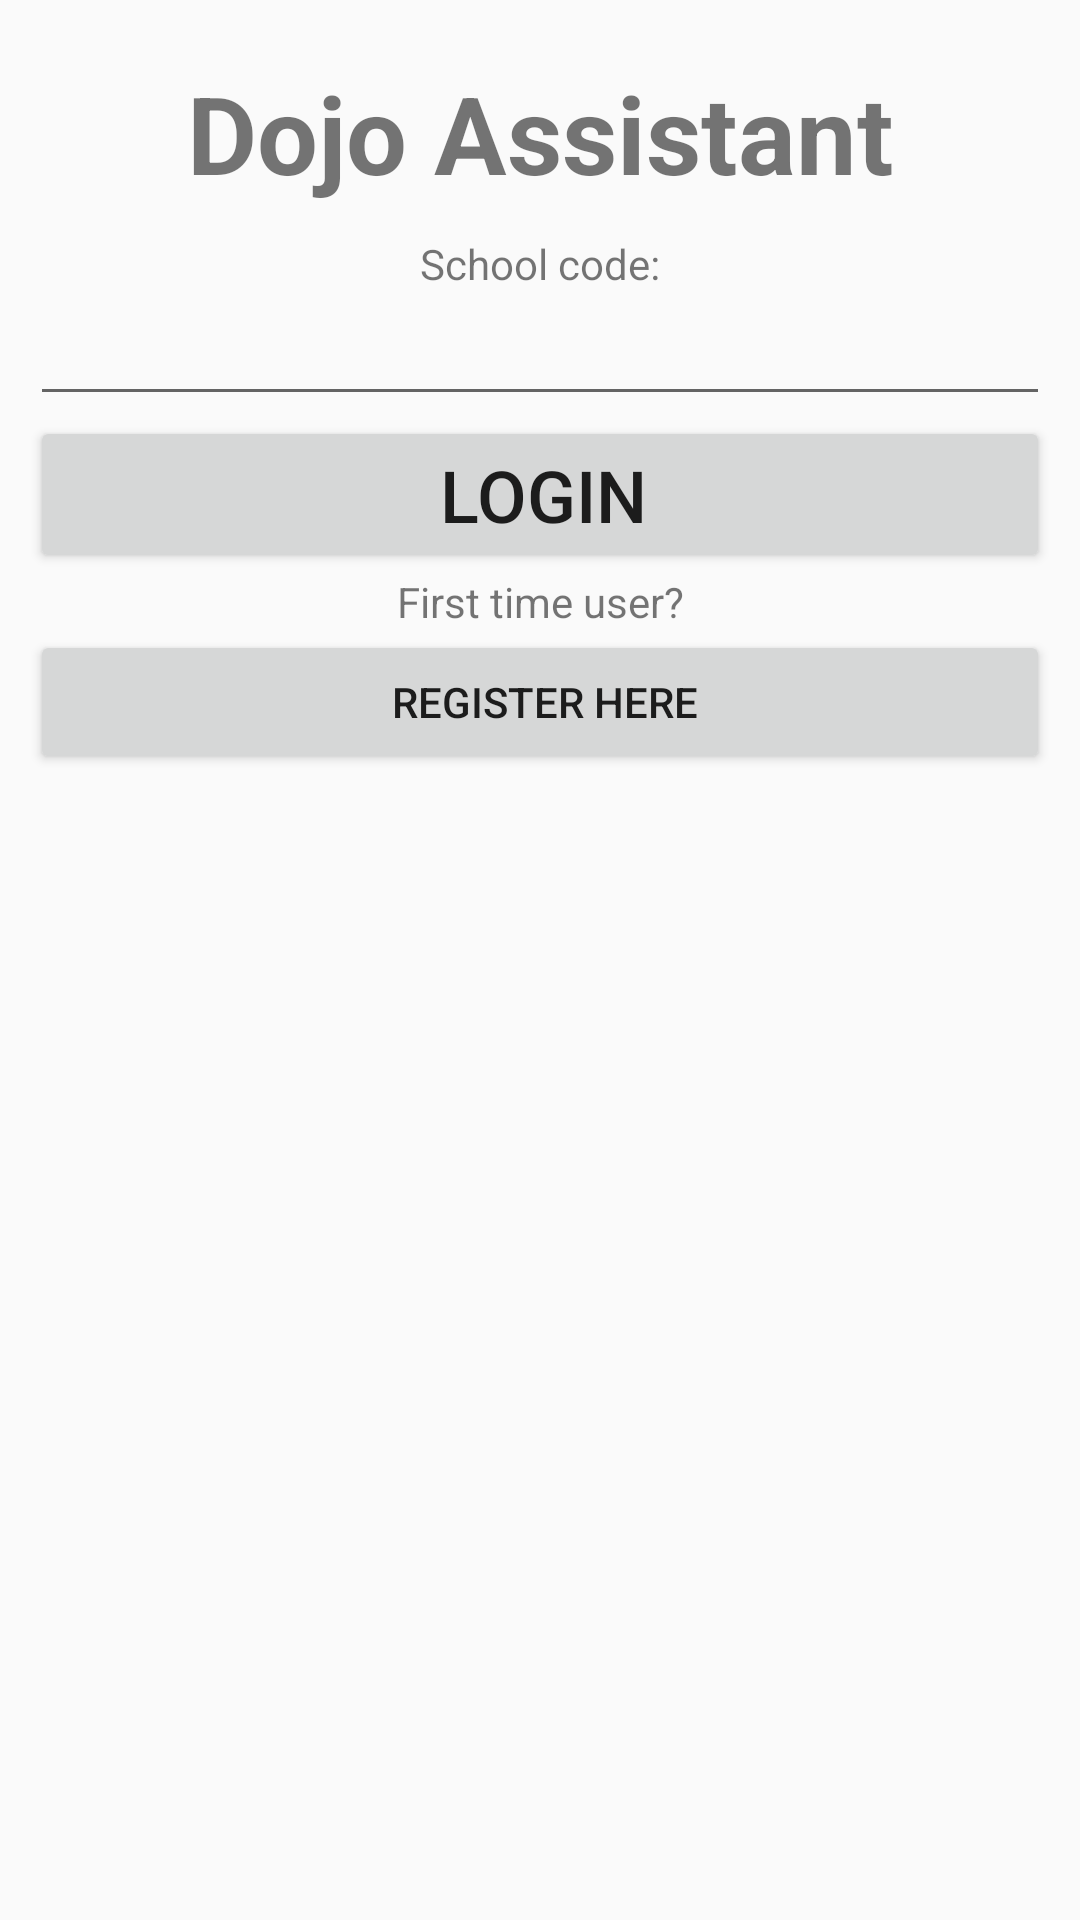

The Android layout XML behind this screen, and the referenced resources:
<!-- AndroidManifest.xml: application theme AppTheme -->
<!-- res/layout/fragment_login_screen.xml -->
<?xml version="1.0" encoding="utf-8"?>
<LinearLayout xmlns:android="http://schemas.android.com/apk/res/android"
    xmlns:tools="http://schemas.android.com/tools"
    android:layout_width="match_parent"
    android:layout_height="match_parent"
    android:orientation="vertical"
    android:padding="10dp"
    tools:context=".LoginScreen"
    >

    <TextView
        android:id="@+id/homeTitle"
        android:layout_width="match_parent"
        android:layout_height="wrap_content"
        android:padding="10dp"
        android:text="Dojo Assistant"
        android:textAlignment="center"
        android:textSize="36sp"
        android:textStyle="bold"
        />

    <TextView
        android:layout_width="match_parent"
        android:layout_height="wrap_content"
        android:text="School code:"
        android:textAlignment="center"
        />


    <EditText
        android:id="@+id/editSchoolCode"
        android:layout_width="match_parent"
        android:layout_height="wrap_content"
        android:ems="10"
        android:inputType="number"
        android:maxLength="8"

        />

    <Button
        android:id="@+id/btnLogin"
        android:layout_width="match_parent"
        android:layout_height="wrap_content"
        android:text="Login"
        android:textSize="24dp"
        android:paddingEnd="10dp"/>

    <TextView
        android:layout_width="match_parent"
        android:layout_height="wrap_content"
        android:text="First time user?"
        android:textAlignment="center"/>

    <Button
        android:id="@+id/btnRegister"
        android:layout_width="match_parent"
        android:layout_height="wrap_content"
        android:text=" Register Here"/>




</LinearLayout>
<!-- resources referenced by this layout -->
<resources>
  <style name="AppTheme" parent="Theme.AppCompat.Light.DarkActionBar">
          
          <item name="colorPrimary">@color/colorPrimary</item>
          <item name="colorPrimaryDark">@color/colorPrimaryDark</item>
          <item name="colorAccent">@color/colorAccent</item>
      </style>
  <!-- not gathered from this repository: default colours our renderer supplied (Android Studio template values) -->
  <color name="colorPrimary">#FF6200EE</color>
  <color name="colorPrimaryDark">#FF3700B3</color>
  <color name="colorAccent">#FF03DAC5</color>
</resources>
